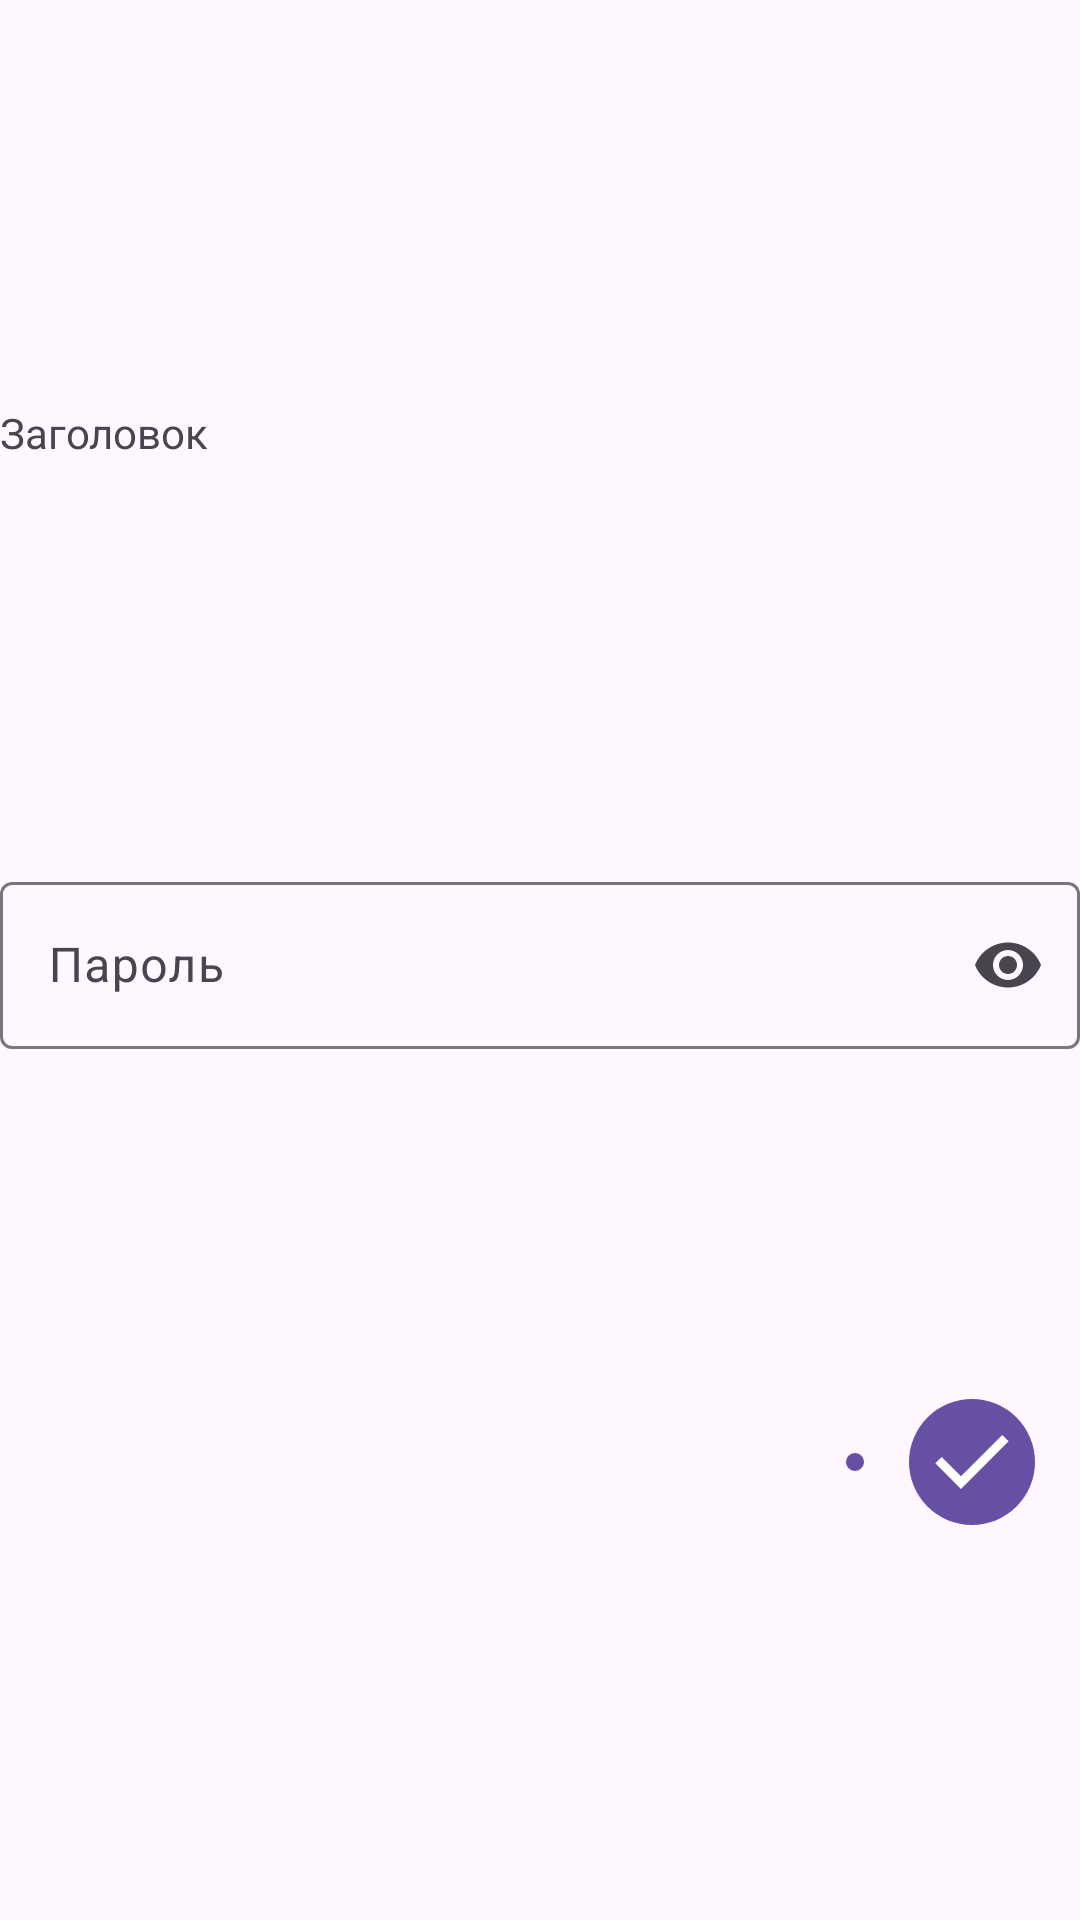

The Android layout XML behind this screen, and the referenced resources:
<!-- AndroidManifest.xml: application theme Theme.LucidDreaming -->
<!-- res/layout/dialog_enter_password.xml -->
<?xml version="1.0" encoding="utf-8"?>
<androidx.constraintlayout.widget.ConstraintLayout xmlns:android="http://schemas.android.com/apk/res/android"
    android:layout_width="match_parent"
    android:layout_height="match_parent"
    xmlns:app="http://schemas.android.com/apk/res-auto">

    <TextView
        android:id="@+id/tvSettingsTitle"
        android:layout_width="wrap_content"
        android:layout_height="wrap_content"
        app:layout_constraintStart_toStartOf="parent"
        app:layout_constraintTop_toTopOf="parent"
        app:layout_constraintBottom_toTopOf="@id/tilaytSettingsPassword"
        app:layout_constraintHorizontal_chainStyle="spread_inside"
        app:layout_constraintVertical_bias="0"
        android:text="Заголовок"

        />
    <com.google.android.material.textfield.TextInputLayout
        android:id="@+id/tilaytSettingsPassword"
        android:layout_width="0dp"
        android:layout_height="wrap_content"
        app:layout_constraintStart_toStartOf="parent"
        app:layout_constraintEnd_toEndOf="parent"
        app:layout_constraintTop_toBottomOf="@id/tvSettingsTitle"
        app:layout_constraintBottom_toTopOf="@id/ibtnSettingsClose"
        android:hint="Пароль"

        app:endIconMode="password_toggle"
        >

        <com.google.android.material.textfield.TextInputEditText
            android:id="@+id/etSettingsPassword"
            android:layout_width="match_parent"
            android:layout_height="wrap_content"
            android:inputType="textPassword"
            android:textSize="16sp" />

    </com.google.android.material.textfield.TextInputLayout>

    <ImageButton
        android:id="@+id/ibtnSettingsClose"
        android:layout_width="wrap_content"
        android:layout_height="wrap_content"
        app:layout_constraintStart_toStartOf="parent"
        app:layout_constraintEnd_toStartOf="@id/ibtnSettingsConfirm"
        app:layout_constraintTop_toBottomOf="@id/tilaytSettingsPassword"
        app:layout_constraintBottom_toBottomOf="parent"
        app:layout_constraintHorizontal_chainStyle="packed"
        app:layout_constraintHorizontal_bias="1"

        android:layout_marginBottom="15dp"
        android:layout_marginEnd="15dp"
        android:padding="3dp"
        style="@style/LDButton.Round"
        android:contentDescription="TODO"
        android:src="@drawable/all_close_36"

        />
    <ImageButton
        android:id="@+id/ibtnSettingsConfirm"
        android:layout_width="wrap_content"
        android:layout_height="wrap_content"
        app:layout_constraintStart_toEndOf="@id/ibtnSettingsClose"
        app:layout_constraintEnd_toEndOf="parent"
        app:layout_constraintTop_toBottomOf="@id/tilaytSettingsPassword"
        app:layout_constraintBottom_toBottomOf="parent"
        app:layout_constraintHorizontal_bias="1"

        android:layout_marginBottom="15dp"
        android:layout_marginEnd="15dp"
        android:padding="3dp"
        style="@style/LDButton.Round"
        android:contentDescription="TODO"
        android:src="@drawable/all_confirm_36"

        />

</androidx.constraintlayout.widget.ConstraintLayout>
<!-- resources referenced by this layout -->
<resources>
  <!-- drawable all_confirm_36 (drawable) -->
  <vector xmlns:android="http://schemas.android.com/apk/res/android" android:height="36dp" android:tint="#FFFFFF" android:viewportHeight="960" android:viewportWidth="960" android:width="36dp">
        
      <path android:fillColor="@android:color/white" android:pathData="M382,720L154,492L211,435L382,606L749,239L806,296L382,720Z"/>
      
  </vector>
  <style name="LDButton.Round" parent="LDButton">
          <item name="android:background">@drawable/selector_all_roundbtn</item>
      </style>
  <style name="Theme.LucidDreaming" parent="Base.Theme.LucidDreaming" />
  <style name="LDButton">
          <item name="backgroundTint">@null</item>
      </style>
  <!-- drawable selector_all_roundbtn (drawable) -->
  <?xml version="1.0" encoding="utf-8"?>
  <selector
      xmlns:android="http://schemas.android.com/apk/res/android">
  
      <item
          android:state_pressed="true"
          >
  
          <shape android:shape="oval">
              <corners android:radius="@dimen/radius_all_roundbtn" />
              <solid android:color="?attr/colorPrimaryVariant"/>
          </shape>
  
      </item>
      <item
          >
          <shape android:shape="oval">
              <corners android:radius="@dimen/radius_all_roundbtn" />
              <solid android:color="?attr/colorPrimary"/>
  
          </shape>
      </item>
  
  </selector>
  <style name="Base.Theme.LucidDreaming" parent="Theme.Material3.DayNight.NoActionBar">
          
          
      </style>
  <dimen name="radius_all_roundbtn">20dp</dimen>
</resources>
